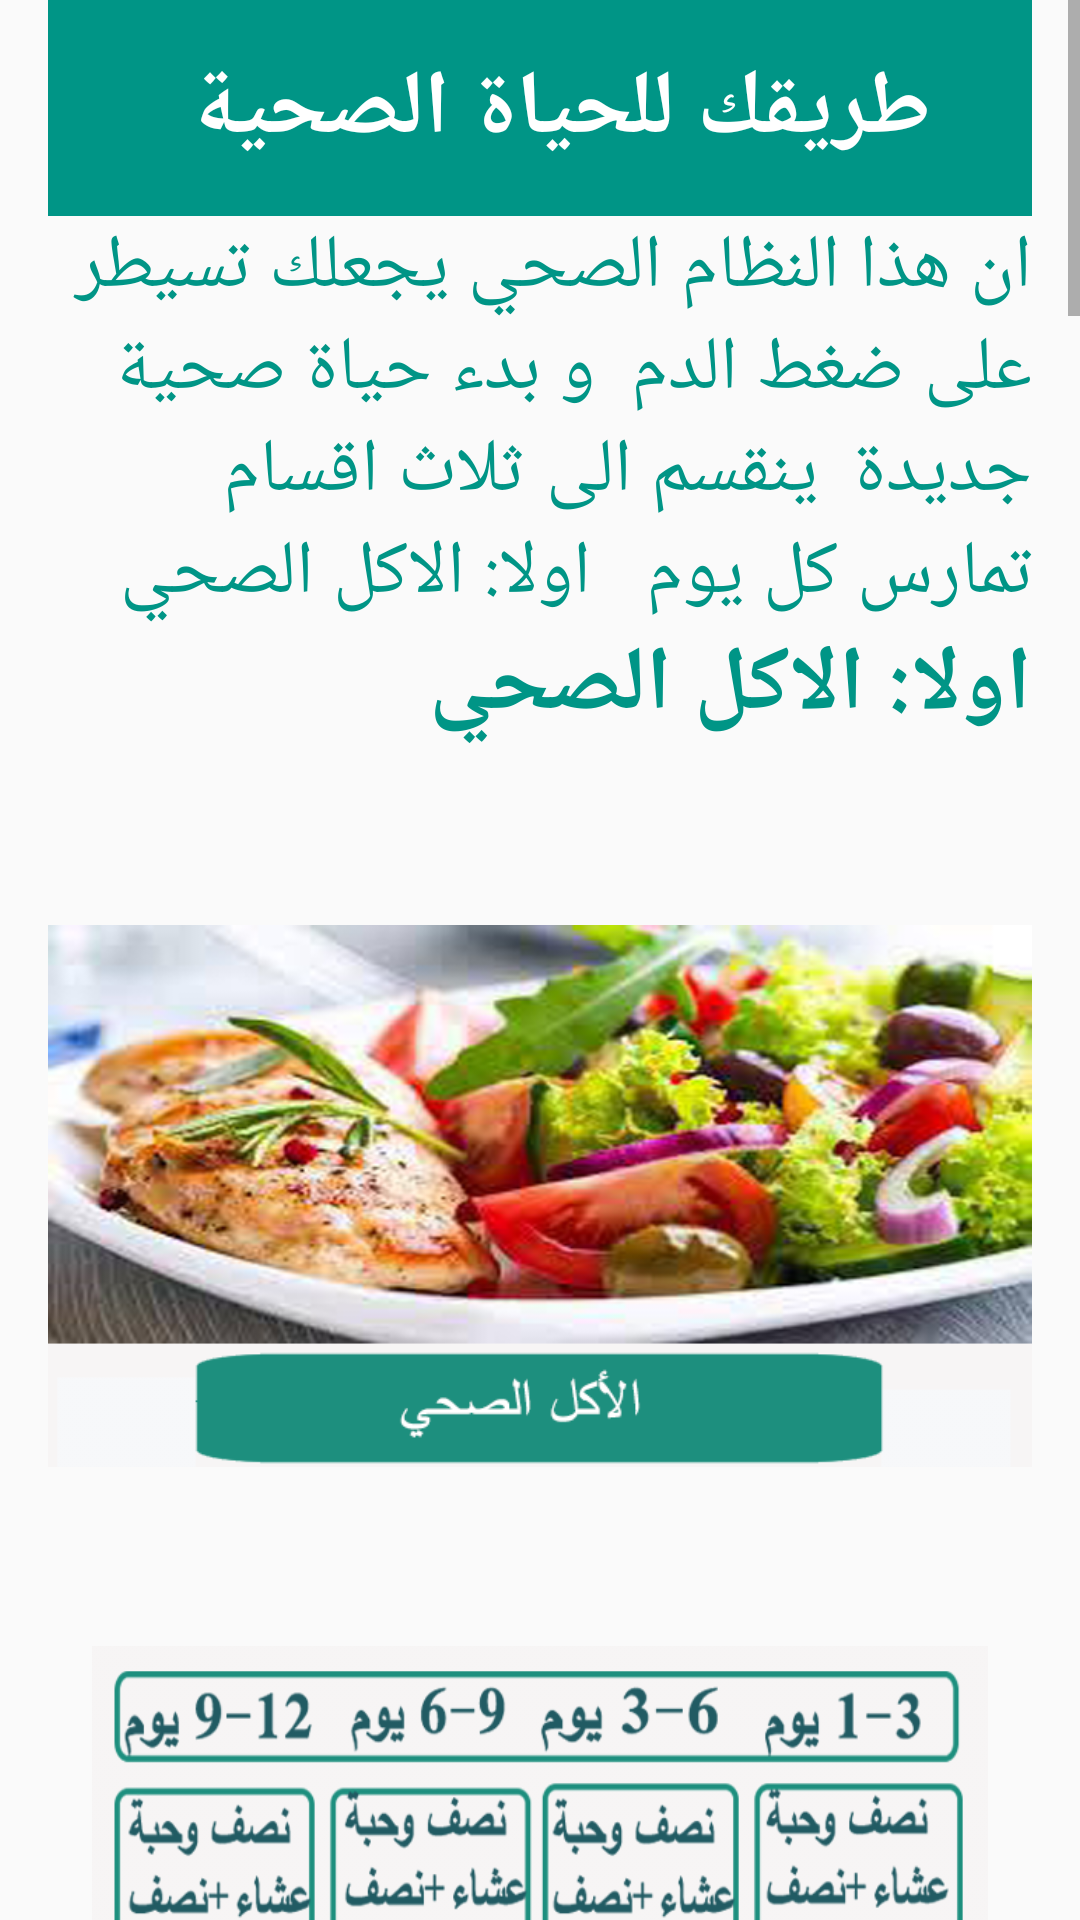

Android layout source for this screen:
<!-- AndroidManifest.xml: application theme AppTheme -->
<!-- res/layout/activity_page8.xml -->
<?xml version="1.0" encoding="utf-8"?>
<ScrollView
    xmlns:android="http://schemas.android.com/apk/res/android"
    android:orientation="vertical"
    android:layout_height="match_parent"
    android:layout_width="match_parent">

    <LinearLayout
        android:layout_marginLeft="16dp"
        android:layout_marginRight="16dp"
        android:orientation="vertical"
        android:layout_width="match_parent"
        android:weightSum="4"
        android:scrollbars="vertical"
        android:layout_height="match_parent">

        <LinearLayout
            android:layout_width="match_parent"
            android:layout_height="wrap_content"
            android:background="#009586"
            android:orientation="horizontal"
            android:padding="16dp">

            <Button
                android:backgroundTint="#fff"
                android:id="@+id/back"
                android:layout_width="25dp"
                android:layout_height="20dp"
                android:background="@drawable/less" />

            <TextView
                android:id="@+id/text1"
                android:layout_width="260dp"
                android:layout_height="40dp"
                android:gravity="center"
                android:textSize="30sp"
                android:textStyle="bold"
                android:textColor="#fff"
                android:text="طريقك للحياة الصحية" />

        </LinearLayout>



        <TextView

            android:textSize="25sp"
            android:layout_width="match_parent"
            android:layout_height="wrap_content"
            android:text="ان هذا النظام الصحي يجعلك تسيطر على ضغط الدم  و بدء حياة صحية جديدة 
ينقسم الى ثلاث اقسام تمارس كل يوم 

اولا: الاكل الصحي 

"
     android:textColor="#009586" />
        <TextView

            android:textSize="30sp"
            android:layout_width="match_parent"
            android:layout_height="wrap_content"
            android:textStyle="bold"
            android:text="اولا: الاكل الصحي "
            android:textColor="#009586" />

        <ImageView

            android:src="@drawable/ass5"
            android:layout_width="match_parent"
            android:layout_height="300dp"/>

        <ImageView

            android:src="@drawable/ass7"
            android:layout_width="match_parent"
            android:layout_height="530dp"/>

        <TextView

            android:textSize="30sp"
            android:layout_width="match_parent"
            android:layout_height="wrap_content"
            android:textStyle="bold"
            android:text="
شروط الوجبة الصحية :
"
            android:textColor="#009586" />

        <TextView


            android:textSize="25sp"
            android:layout_width="match_parent"
            android:layout_height="wrap_content"
            android:text="


١-. الاكثار من تناول الفواكه والخضروات و شرب الكثير من السوائل واجعل هدفك من 3-2 لتر يومي





" android:textColor="#009586" />
        <TextView


            android:textSize="25sp"
            android:layout_width="match_parent"
            android:layout_height="wrap_content"
            android:text="


٢-. تناول الدهون الصحية المشبعة مثل السمك والمكسرات والبذور




" android:textColor="#009586" />
        <TextView


            android:layout_marginRight="16dp"
            android:textSize="25sp"
            android:layout_width="match_parent"
            android:layout_height="wrap_content"
            android:text="


٣-. تجنب النكهات المضافة مثل الملونات والنكهات الاصطناعية والمحليات



" android:textColor="#009586" />

        <TextView

            android:textSize="25sp"
            android:layout_width="match_parent"
            android:layout_height="wrap_content"
            android:text="
٤-. االتقليل او الامتناع عن تناول الدهون الغير مشبعة ( الزيت والدهون المهدرجه )

" android:textColor="#009586" />
        <TextView

            android:textSize="25sp"
            android:layout_width="match_parent"
            android:layout_height="wrap_content"
            android:text="

٥-.تقليل من ملح الطعام

" android:textColor="#009586" />

        <TextView
            android:textSize="25sp"
            android:layout_width="match_parent"
            android:layout_height="wrap_content"
            android:text="


 ٦- تقليل من تناول اللحوم الحمراء
" android:textColor="#009586" />

        <ImageView


            android:src="@drawable/ass1"
            android:layout_width="match_parent"
            android:layout_height="250dp"/>

        <TextView

            android:textSize="30sp"
            android:layout_width="match_parent"
            android:layout_height="wrap_content"
            android:text="توصف ادويه الضغط من قبل الطبيب بعد تشخيص المرض وتنقسم الى عده انواع :
"            android:textStyle="bold"
            android:textColor="#009586" />


        <TextView


            android:textSize="25sp"
            android:layout_width="match_parent"
            android:layout_height="wrap_content"
            android:text="

١-.مدررات البول : تعمل على تخليص من السوائل والاملاح الزائدة عن حاجته
"
            android:textColor="#009586" />

        <TextView

            android:textSize="25sp"
            android:layout_width="match_parent"
            android:layout_height="wrap_content"
            android:text="

٢-. حاجزات الفا : تعمل على ارخاء الأوعية الدموية وتقليل مقاومتها
"
            android:textColor="#009586" />


        <TextView

            android:textSize="25sp"
            android:layout_width="match_parent"
            android:layout_height="wrap_content"
            android:text="

٣-.حاجزات بيتا : تقلل قوه انقباض القلب وابطاء سرعته وكذلك تفلل من مقاومه الأوعية الدموية
"
            android:textColor="#009586" />


        <TextView

            android:textSize="25sp"
            android:layout_width="match_parent"
            android:layout_height="wrap_content"
            android:text="


٤-.مضادات الانجوتينسين: تعمل على ارتخاء الأوعية الدموية وتعتبر من افضل الأدوية التي تستخدم لخفض ضغط الدم وخاصه للأشخاص المصابين بأمراض الكلى المزمنة وفشل القلب


"
            android:textColor="#009586" />


        <TextView

            android:textSize="25sp"
            android:layout_width="match_parent"
            android:layout_height="wrap_content"
            android:text="
٥- حاجزات قناه الكالسيوم : تقوم بإرخاء جدران الأوعية الدموية وتقليل الجهد المسلط على القلب

"
            android:textColor="#009586" />

        <TextView

            android:textSize="25sp"
            android:layout_width="match_parent"
            android:layout_height="wrap_content"
            android:text="

٦-.مثبطات الرنين : تعمل على تقليل او منع افراز هرمون الرنين من الكلية وذلك لان هذا لأنزيم يعمل على احداث سلسله من التفاعلات الكيميائية التي تؤدي في النهاية الى ارتفاع ضغط الدم ينصح الاطباء باستخدام دواء الاسبرين بجرعات يوميه خفيفة لتقليل الإصابة بالجلطات"

            android:textColor="#009586" />





        <ImageView


            android:src="@drawable/aq"
            android:layout_width="match_parent"
            android:layout_height="280dp"/>

        <TextView


            android:textSize="25sp"
            android:layout_width="match_parent"
            android:layout_height="wrap_content"

            android:text="المشي لمده 20 الى 30 دقيقه يوميا وتكون افضل فتره لهذه الرياضة هيه فتره الصباح الباكر"

            android:textStyle="bold"
            android:textColor="#009586" />


        <ImageView


            android:src="@drawable/ar"
            android:layout_width="match_parent"
            android:layout_height="280dp"/>

        <TextView


            android:textSize="25sp"
            android:layout_width="match_parent"
            android:layout_height="wrap_content"


android:text="١-. يجب ان يقاس ضغط الدم مره في اليوم على ان يكون الشخص في حاله سكون واسترخاء 


"
            android:textStyle="bold"
            android:textColor="#009586" />
        <TextView


            android:textSize="25sp"
            android:layout_width="match_parent"
            android:layout_height="wrap_content"

            android:text="

٢-. تسجيل القراءة في سجل خاص بالمريض لمتابعة عملية تحسن المرض 
"

            android:textStyle="bold"
            android:textColor="#009586" />

        <TextView

            android:layout_marginLeft="16dp"
            android:layout_marginRight="16dp"
            android:textSize="25sp"
            android:layout_width="match_parent"
            android:layout_height="wrap_content"


            android:text="

٣-. خلال فترة النظام سوف يبدا ضغط الدم بالانخفاض وعند وصوله الى الحد الادنى يجب عليك مراجعه  الطبيب لغرض تقليل جرعه الدواء او تركه "
            android:textStyle="bold"
            android:textColor="#009586" />


        
    </LinearLayout>
</ScrollView>
<!-- resources referenced by this layout -->
<resources>
  <!-- drawable aq: png bitmap (drawable, 245013 bytes) -->
  <!-- drawable ar: png bitmap (drawable, 102353 bytes) -->
  <!-- drawable ass1: png bitmap (drawable, 179401 bytes) -->
  <!-- drawable ass5: png bitmap (drawable, 318506 bytes) -->
  <!-- drawable ass7: png bitmap (drawable, 245703 bytes) -->
  <style name="AppTheme" parent="Theme.AppCompat.Light.NoActionBar">
          
          <item name="colorPrimary">#00796B</item>
          <item name="colorPrimaryDark">#00796B</item>
          <item name="colorAccent">#00796B</item>
          <item name="windowActionBar">false</item>
          <item name="windowNoTitle">true</item>
      </style>
</resources>
